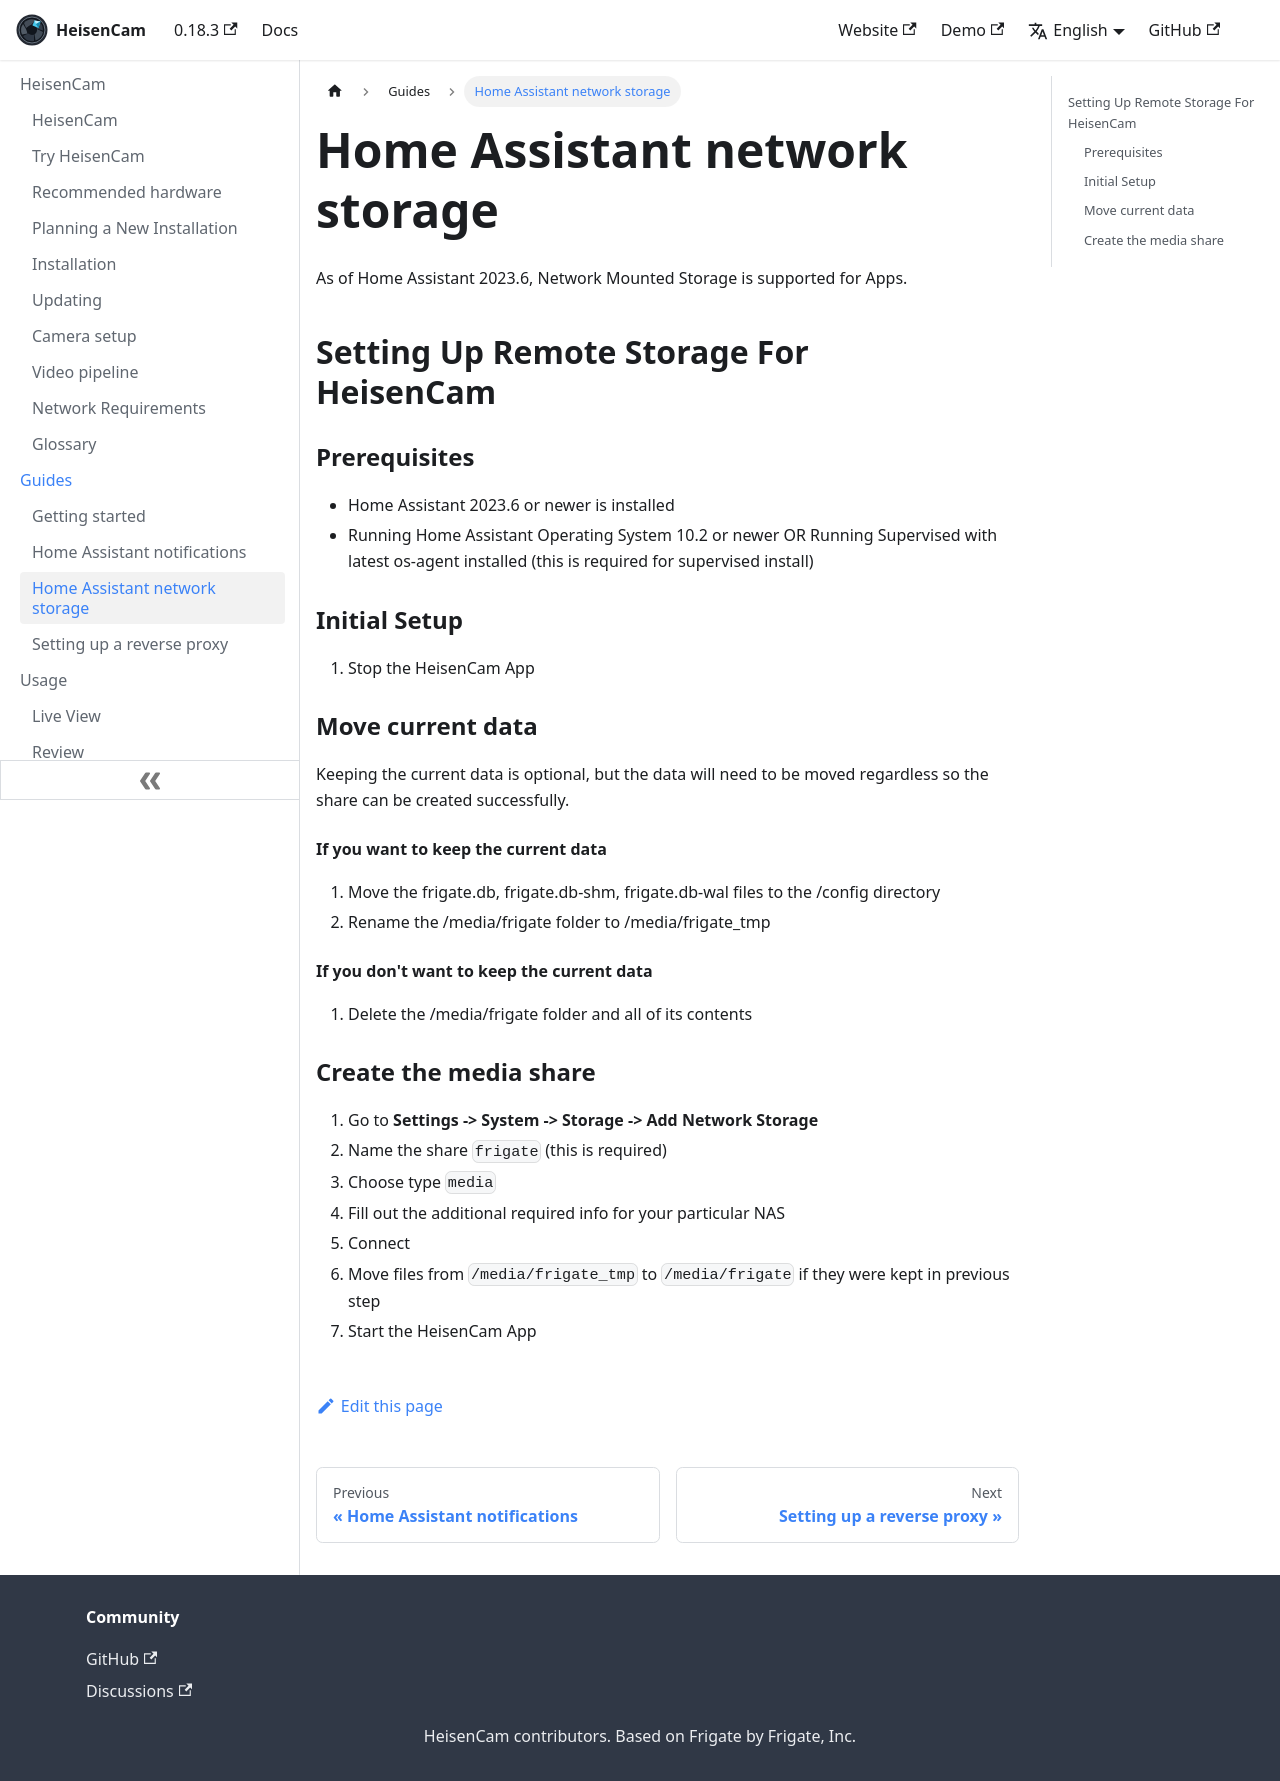

repository: kzkvv/heisencam · page: docs/guides/ha_network_storage/index.html · generator: docusaurus

---
id: ha_network_storage
title: Home Assistant network storage
---

As of Home Assistant 2023.6, Network Mounted Storage is supported for Apps.

## Setting Up Remote Storage For HeisenCam

### Prerequisites

- Home Assistant 2023.6 or newer is installed
- Running Home Assistant Operating System 10.2 or newer OR Running Supervised with latest os-agent installed (this is required for supervised install)

### Initial Setup

1. Stop the HeisenCam App

### Move current data

Keeping the current data is optional, but the data will need to be moved regardless so the share can be created successfully.

#### If you want to keep the current data

1. Move the frigate.db, frigate.db-shm, frigate.db-wal files to the /config directory
2. Rename the /media/frigate folder to /media/frigate_tmp

#### If you don't want to keep the current data

1. Delete the /media/frigate folder and all of its contents

### Create the media share

1. Go to **Settings -> System -> Storage -> Add Network Storage**
2. Name the share `frigate` (this is required)
3. Choose type `media`
4. Fill out the additional required info for your particular NAS
5. Connect
6. Move files from `/media/frigate_tmp` to `/media/frigate` if they were kept in previous step
7. Start the HeisenCam App
